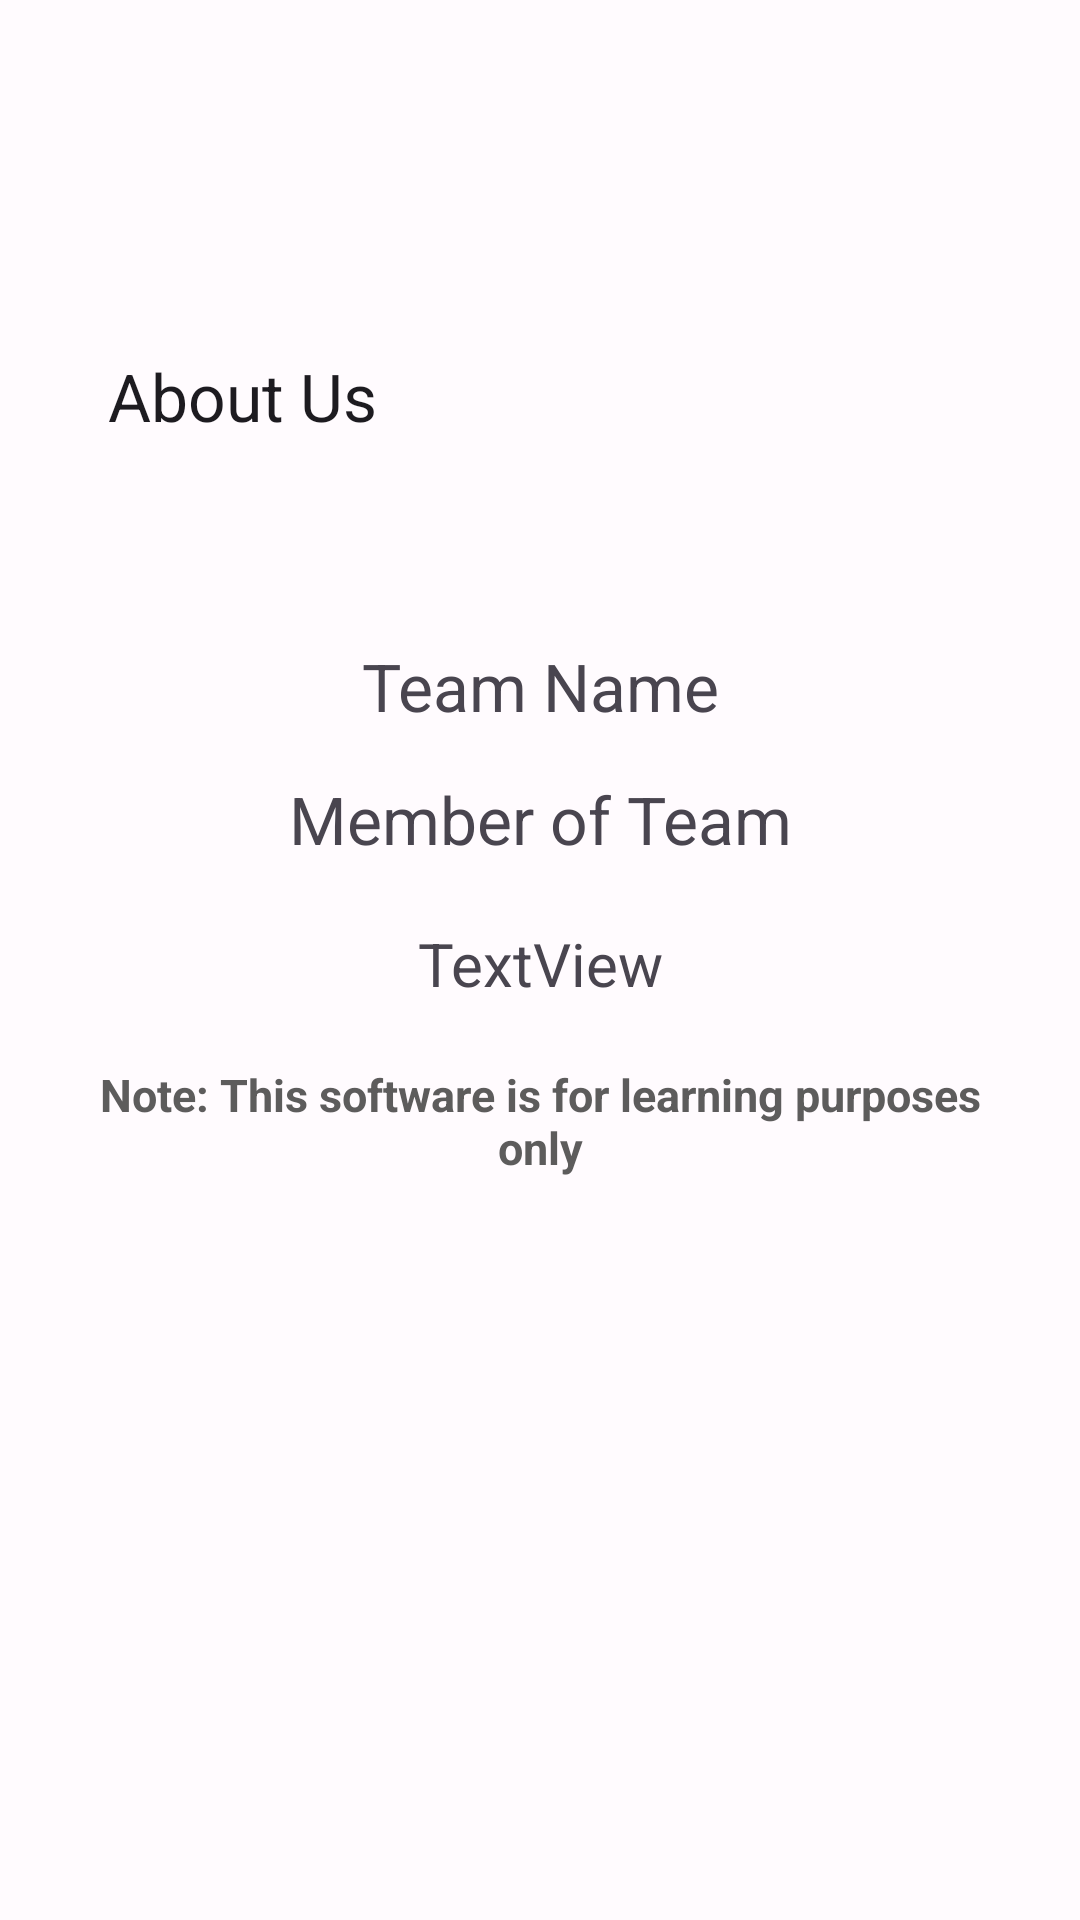

Layout XML and referenced resources for this Android screen:
<!-- AndroidManifest.xml: application theme Theme.Newsapp -->
<!-- res/layout/about_activity.xml -->
<?xml version="1.0" encoding="utf-8"?>
<androidx.appcompat.widget.LinearLayoutCompat
    xmlns:android="http://schemas.android.com/apk/res/android"
    xmlns:tools="http://schemas.android.com/tools"
    android:layout_width="match_parent"
    android:layout_height="match_parent"
    xmlns:app="http://schemas.android.com/apk/res-auto"
    android:orientation="vertical"
    tools:context=".activity.SettingsActivity">

    <com.google.android.material.appbar.AppBarLayout
        android:layout_width="match_parent"
        android:layout_height="wrap_content"
        android:fitsSystemWindows="true">

        <ImageButton
            android:id="@+id/backbutton2"
            android:layout_width="50dp"
            android:layout_height="50dp"
            android:layout_marginStart="20dp"
            android:layout_marginTop="30dp"
            android:layout_marginBottom="20dp"
            android:background="#00FFFFFF"
            app:srcCompat="@drawable/ic_baseline_arrow_back_24"
            tools:ignore="ContentDescription,SpeakableTextPresentCheck" />

        <com.google.android.material.appbar.MaterialToolbar
                android:id="@+id/topAppBar"
                android:layout_marginStart="20dp"
                android:layout_width="match_parent"
                android:layout_height="?attr/actionBarSize"
                app:title="@string/AboutUs">

            </com.google.android.material.appbar.MaterialToolbar>


    </com.google.android.material.appbar.AppBarLayout>

    <androidx.core.widget.NestedScrollView
        android:layout_width="match_parent"
        android:layout_height="match_parent">

    <LinearLayout
        android:layout_width="match_parent"
        android:layout_height="wrap_content"
        android:orientation="vertical"
        android:padding="30dp">


        <TextView
            android:id="@+id/teamname"
            android:layout_width="match_parent"
            android:layout_height="wrap_content"
            android:layout_marginTop="20dp"
            android:layout_marginBottom="5dp"
            android:text="@string/TeamName"
            android:textAlignment="center"
            android:textSize="22sp" />

        <TextView
            android:id="@+id/MemberList"
            android:layout_width="match_parent"
            android:layout_height="wrap_content"
            android:layout_marginTop="10dp"
            android:layout_marginBottom="20dp"
            android:text="@string/Member"
            android:textAlignment="center"
            android:textSize="22sp" />

        <TextView
            android:id="@+id/MemberName"
            android:layout_width="match_parent"
            android:layout_height="wrap_content"
            android:text="TextView"
            android:textAlignment="center"
            android:textSize="20sp" />

        <TextView
            style="@style/viewParent.headerText.settingsMiniTitle"
            android:text="@string/Notes"
            android:textAlignment="center" />

    </LinearLayout>
    </androidx.core.widget.NestedScrollView>
</androidx.appcompat.widget.LinearLayoutCompat>
<!-- resources referenced by this layout -->
<resources>
  <string name="AboutUs">About Us</string>
  <string name="Member">Member of Team</string>
  <string name="Notes">Note: This software is for learning purposes only </string>
  <string name="TeamName">Team Name</string>
  <style name="viewParent.headerText.settingsMiniTitle">
          <item name="android:textColor">#5D5C5C</item>
          <item name="android:layout_width">match_parent</item>
          <item name="android:textSize">15sp</item>
          <item name="android:layout_marginTop">20dp</item>
      </style>
  <color name="md_theme_light_background">#FFFBFE</color>
  <color name="md_theme_light_primary">#6750A4</color>
  <color name="md_theme_light_onPrimary">#FFFFFF</color>
  <color name="md_theme_light_primaryContainer">#EADDFF</color>
  <color name="md_theme_light_onPrimaryContainer">#21005D</color>
  <color name="md_theme_light_secondary">#625B71</color>
  <color name="md_theme_light_onSecondary">#FFFFFF</color>
  <color name="md_theme_light_secondaryContainer">#E8DEF8</color>
  <color name="md_theme_light_onSecondaryContainer">#1D192B</color>
  <color name="md_theme_light_tertiary">#7D5260</color>
  <color name="md_theme_light_onTertiary">#FFFFFF</color>
  <color name="md_theme_light_tertiaryContainer">#FFD8E4</color>
  <color name="md_theme_light_onTertiaryContainer">#31111D</color>
  <color name="md_theme_light_error">#B3261E</color>
  <color name="md_theme_light_errorContainer">#F9DEDC</color>
  <color name="md_theme_light_onError">#FFFFFF</color>
  <color name="md_theme_light_onErrorContainer">#410E0B</color>
  <color name="md_theme_light_onBackground">#1C1B1F</color>
  <color name="md_theme_light_surface">#FFFBFE</color>
  <color name="md_theme_light_onSurface">#1C1B1F</color>
  <color name="md_theme_light_surfaceVariant">#E7E0EC</color>
  <color name="md_theme_light_onSurfaceVariant">#49454F</color>
  <color name="md_theme_light_outline">#79747E</color>
  <color name="md_theme_light_inverseOnSurface">#F4EFF4</color>
  <color name="md_theme_light_inverseSurface">#313033</color>
  <color name="md_theme_light_primaryInverse">#D0BCFF</color>
  <style name="WindowAnimationTransition">
          <item name="android:windowEnterAnimation">@android:anim/fade_in</item>
          <item name="android:windowExitAnimation">@android:anim/fade_out</item>
      </style>
</resources>
